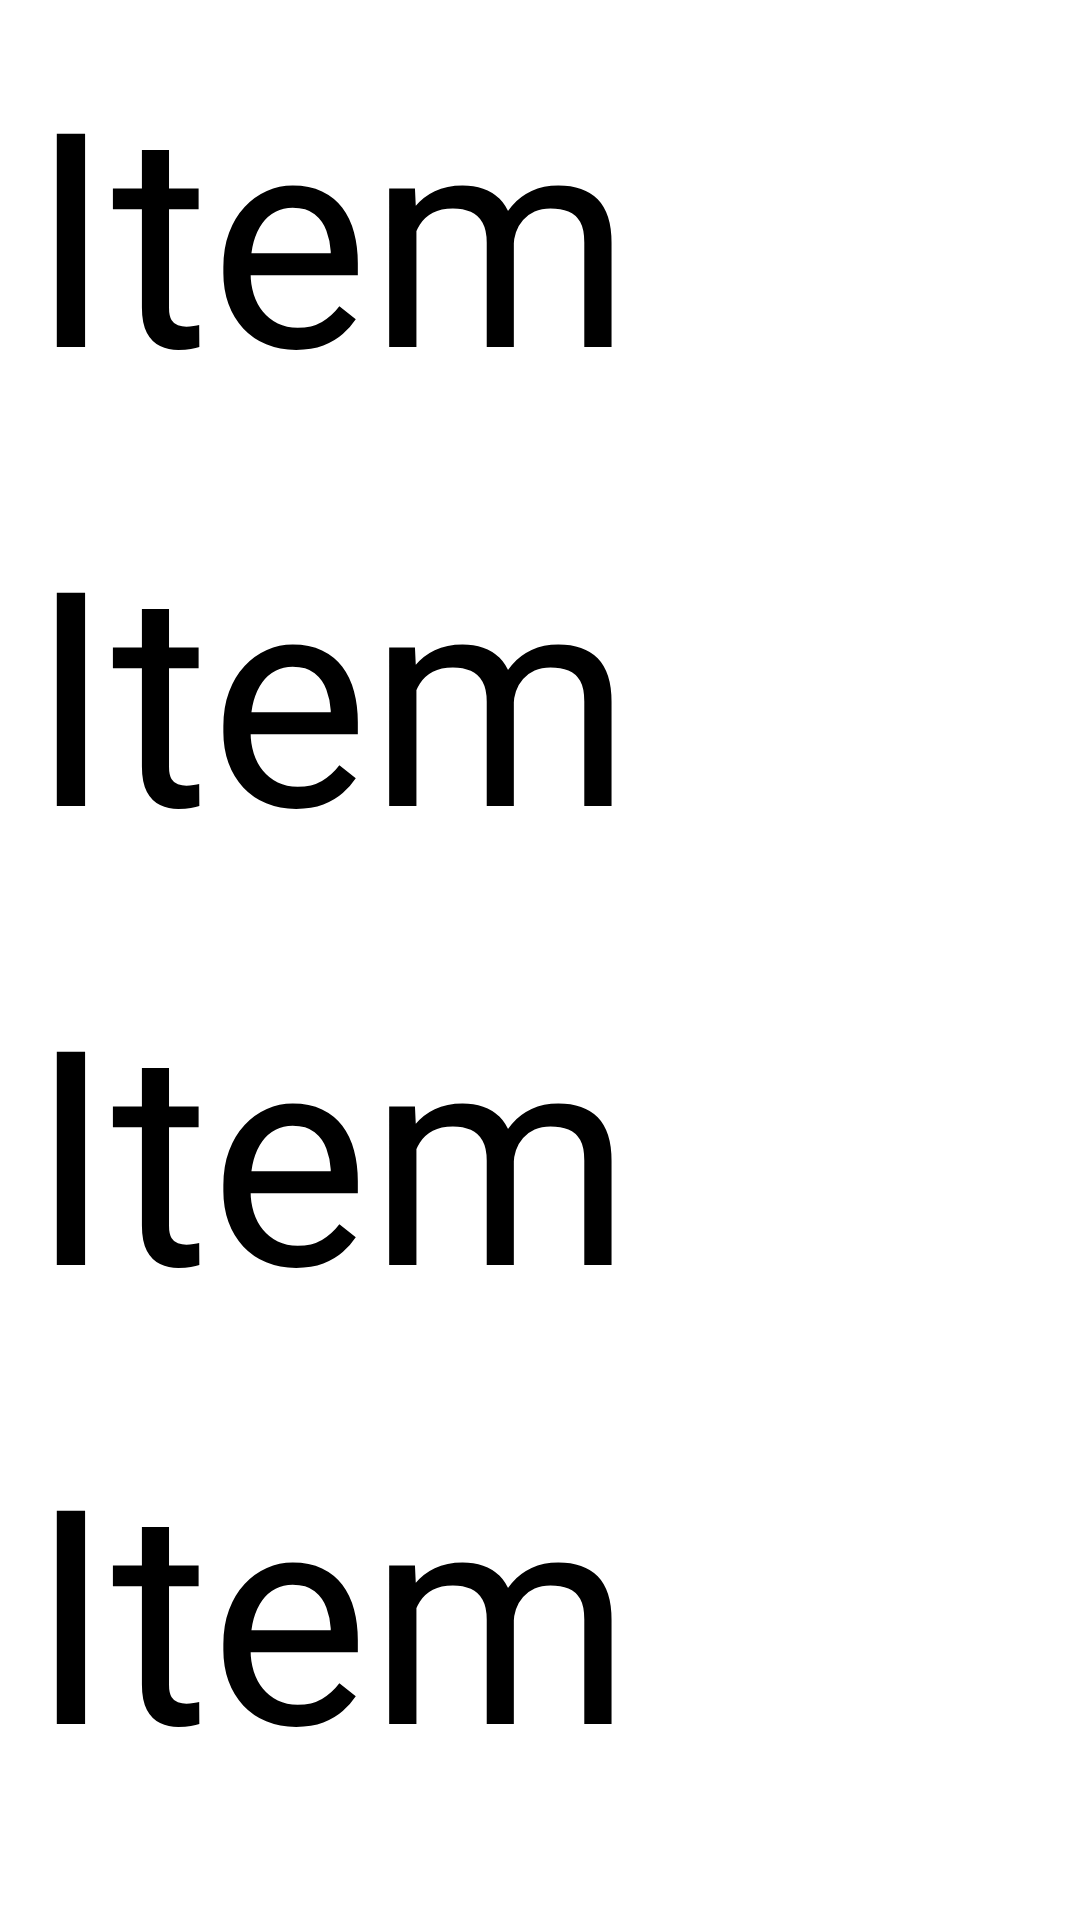

Reconstruct the res/layout file that produces this screen, plus the resources it refers to.
<!-- AndroidManifest.xml: application theme Theme.Geekbrainsandroidmaterialdesign.NoActionBar -->
<!-- res/layout/part_three_fragment.xml -->
<?xml version="1.0" encoding="utf-8"?>
<ScrollView xmlns:android="http://schemas.android.com/apk/res/android"
    android:layout_width="match_parent"
    android:layout_height="match_parent">

    <LinearLayout
        android:layout_width="wrap_content"
        android:layout_height="wrap_content"
        android:orientation="vertical">

        <TextView
            android:layout_width="wrap_content"
            android:layout_height="wrap_content"
            android:layout_margin="10dp"
            android:text="Item"
            android:textSize="100sp" />

        <TextView
            android:layout_width="wrap_content"
            android:layout_height="wrap_content"
            android:layout_margin="10dp"
            android:text="Item"
            android:textSize="100sp" />

        <TextView
            android:layout_width="wrap_content"
            android:layout_height="wrap_content"
            android:layout_margin="10dp"
            android:text="Item"
            android:textSize="100sp" />

        <TextView
            android:layout_width="wrap_content"
            android:layout_height="wrap_content"
            android:layout_margin="10dp"
            android:text="Item"
            android:textSize="100sp" />

        <TextView
            android:layout_width="wrap_content"
            android:layout_height="wrap_content"
            android:layout_margin="10dp"
            android:text="Item"
            android:textSize="100sp" />

        <TextView
            android:layout_width="wrap_content"
            android:layout_height="wrap_content"
            android:layout_margin="10dp"
            android:text="Item"
            android:textSize="100sp" />

        <TextView
            android:layout_width="wrap_content"
            android:layout_height="wrap_content"
            android:layout_margin="10dp"
            android:text="Item"
            android:textSize="100sp" />

        <TextView
            android:layout_width="wrap_content"
            android:layout_height="wrap_content"
            android:layout_margin="10dp"
            android:text="Item"
            android:textSize="100sp" />

        <TextView
            android:layout_width="wrap_content"
            android:layout_height="wrap_content"
            android:layout_margin="10dp"
            android:text="Item"
            android:textSize="100sp" />
    </LinearLayout>
</ScrollView>
<!-- resources referenced by this layout -->
<resources>

</resources>
